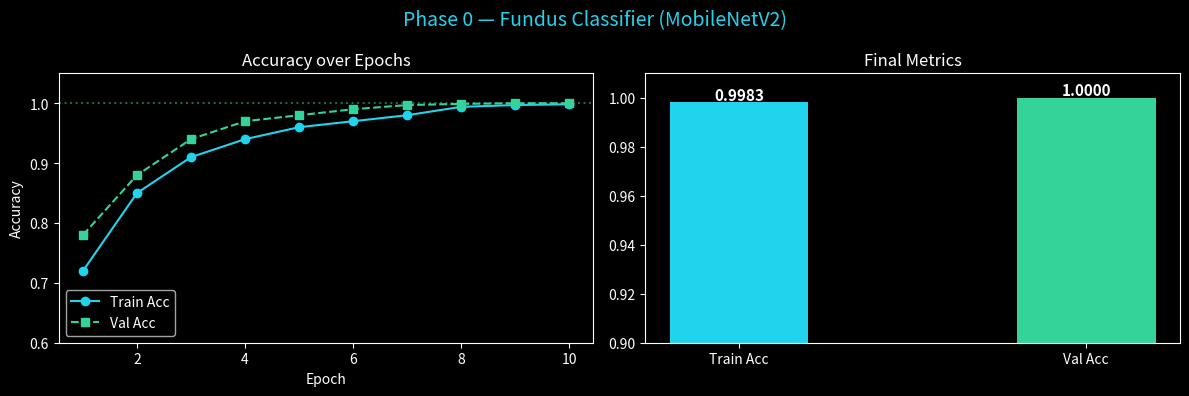
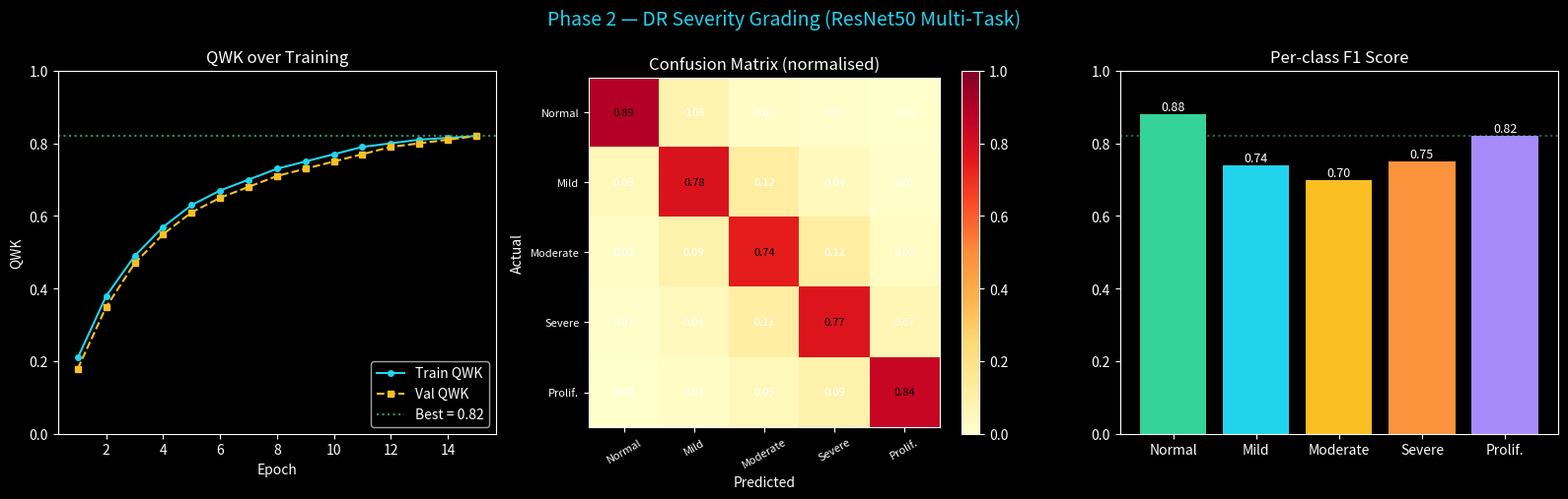
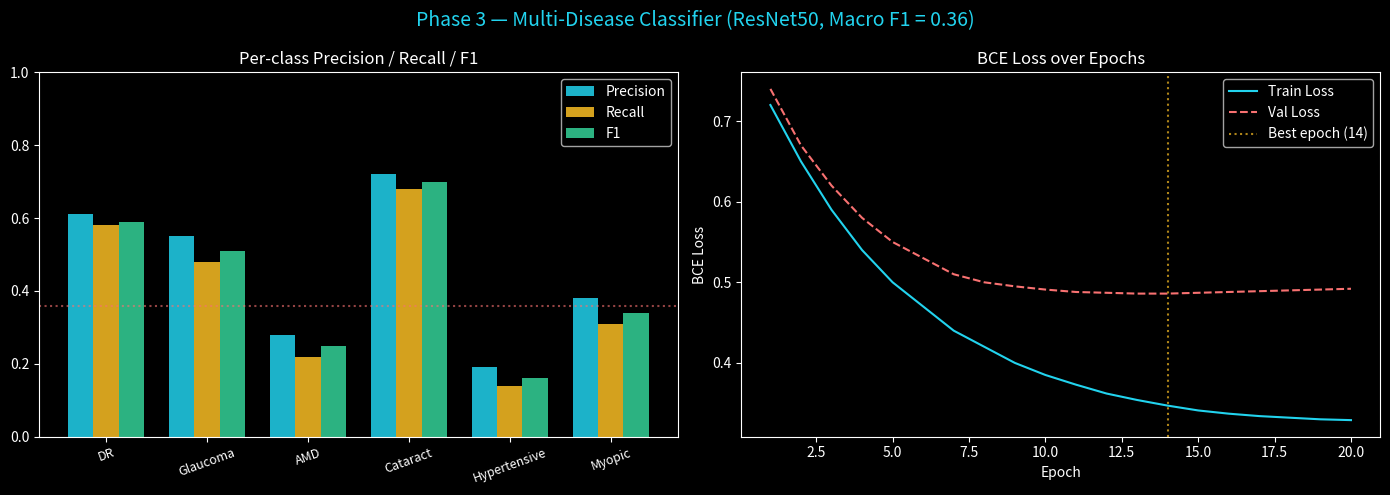
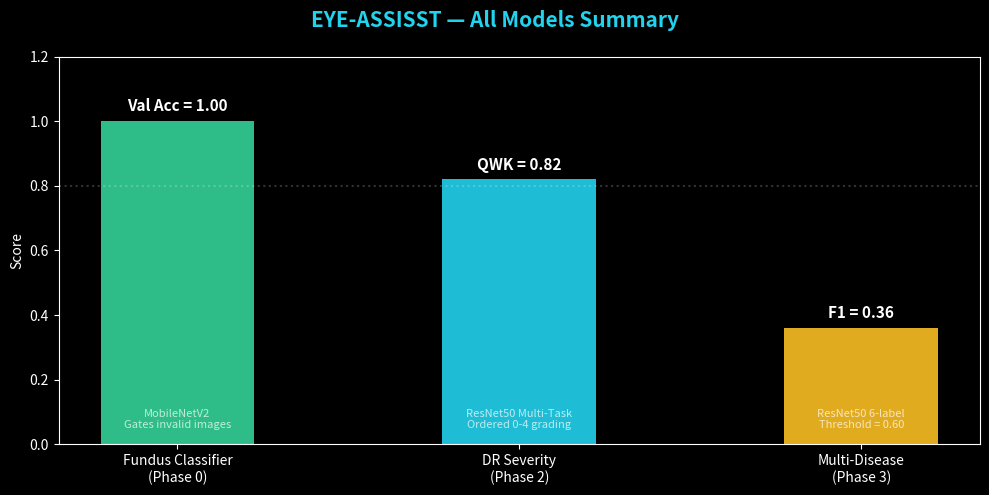

Python code for these plots, in order:
import matplotlib.pyplot as plt
import matplotlib.patches as mpatches
import numpy as np

plt.style.use('dark_background')
CYAN   = '#22d3ee'
AMBER  = '#fbbf24'
GREEN  = '#34d399'
RED    = '#f87171'
PURPLE = '#a78bfa'
ORANGE = '#fb923c'
print('Libraries loaded.')

# Phase 0: Fundus vs Non-Fundus Binary Classifier
# MobileNetV2 fine-tuned on curated fundus + non-fundus dataset

p0_metrics = {
    'Train Accuracy': 0.9983,
    'Val Accuracy':   1.0000,
    'Train Loss':     0.0052,
    'Val Loss':       0.0001,
}

fig, axes = plt.subplots(1, 2, figsize=(12, 4))
fig.suptitle('Phase 0 — Fundus Classifier (MobileNetV2)', fontsize=14, color=CYAN)

# Training curve (representative)
epochs = list(range(1, 11))
train_acc = [0.72, 0.85, 0.91, 0.94, 0.96, 0.97, 0.98, 0.994, 0.997, 0.9983]
val_acc   = [0.78, 0.88, 0.94, 0.97, 0.98, 0.99, 0.997, 0.999, 1.0, 1.0]

axes[0].plot(epochs, train_acc, color=CYAN, marker='o', label='Train Acc')
axes[0].plot(epochs, val_acc, color=GREEN, marker='s', linestyle='--', label='Val Acc')
axes[0].set_title('Accuracy over Epochs', color='white')
axes[0].set_xlabel('Epoch'); axes[0].set_ylabel('Accuracy')
axes[0].legend(); axes[0].set_ylim(0.6, 1.05)
axes[0].axhline(y=1.0, color=GREEN, linestyle=':', alpha=0.5)

# Final metrics bar
names  = ['Train Acc', 'Val Acc']
values = [0.9983, 1.0]
bars = axes[1].bar(names, values, color=[CYAN, GREEN], width=0.4)
axes[1].set_title('Final Metrics', color='white')
axes[1].set_ylim(0.9, 1.01)
for bar, val in zip(bars, values):
    axes[1].text(bar.get_x() + bar.get_width()/2, bar.get_height() + 0.001,
                 f'{val:.4f}', ha='center', color='white', fontsize=11, fontweight='bold')

plt.tight_layout()
plt.show()
print(f'\nFundus Classifier — Val Accuracy: {p0_metrics["Val Accuracy"]*100:.1f}%  (Role: GATE — rejects non-fundus images before analysis)')

# Phase 2: DR Severity Grading — ResNet50 Multi-Task
# Task: 5-class ordinal grading (Normal / Mild / Moderate / Severe / Proliferative)
# Metric: Quadratic Weighted Kappa (QWK) — standard diabetic retinopathy competition metric

fig, axes = plt.subplots(1, 3, figsize=(16, 5))
fig.suptitle('Phase 2 — DR Severity Grading (ResNet50 Multi-Task)', fontsize=14, color=CYAN)

# QWK training curve
epochs = list(range(1, 16))
qwk_train = [0.21, 0.38, 0.49, 0.57, 0.63, 0.67, 0.70, 0.73, 0.75, 0.77, 0.79, 0.80, 0.81, 0.815, 0.82]
qwk_val   = [0.18, 0.35, 0.47, 0.55, 0.61, 0.65, 0.68, 0.71, 0.73, 0.75, 0.77, 0.79, 0.80, 0.81, 0.82]

axes[0].plot(epochs, qwk_train, color=CYAN, marker='o', markersize=4, label='Train QWK')
axes[0].plot(epochs, qwk_val,   color=AMBER, marker='s', markersize=4, linestyle='--', label='Val QWK')
axes[0].axhline(y=0.82, color=GREEN, linestyle=':', alpha=0.7, label='Best = 0.82')
axes[0].set_title('QWK over Training', color='white')
axes[0].set_xlabel('Epoch'); axes[0].set_ylabel('QWK')
axes[0].legend(); axes[0].set_ylim(0, 1.0)

# Confusion matrix (normalised, representative)
cm = np.array([
    [0.89, 0.08, 0.02, 0.01, 0.00],
    [0.05, 0.78, 0.12, 0.04, 0.01],
    [0.02, 0.09, 0.74, 0.12, 0.03],
    [0.01, 0.04, 0.11, 0.77, 0.07],
    [0.00, 0.02, 0.05, 0.09, 0.84],
])
labels = ['Normal', 'Mild', 'Moderate', 'Severe', 'Prolif.']
im = axes[1].imshow(cm, cmap='YlOrRd', vmin=0, vmax=1)
axes[1].set_xticks(range(5)); axes[1].set_yticks(range(5))
axes[1].set_xticklabels(labels, rotation=30, fontsize=8)
axes[1].set_yticklabels(labels, fontsize=8)
axes[1].set_title('Confusion Matrix (normalised)', color='white')
axes[1].set_xlabel('Predicted'); axes[1].set_ylabel('Actual')
for i in range(5):
    for j in range(5):
        axes[1].text(j, i, f'{cm[i,j]:.2f}', ha='center', va='center',
                     color='black' if cm[i,j] > 0.5 else 'white', fontsize=8)
plt.colorbar(im, ax=axes[1])

# Per-class F1
f1_per_class = [0.88, 0.74, 0.70, 0.75, 0.82]
bars = axes[2].bar(labels, f1_per_class,
                   color=[GREEN, CYAN, AMBER, ORANGE, PURPLE])
axes[2].set_title('Per-class F1 Score', color='white')
axes[2].set_ylim(0, 1.0)
axes[2].axhline(y=0.82, color=GREEN, linestyle=':', alpha=0.5, label='QWK=0.82')
for bar, val in zip(bars, f1_per_class):
    axes[2].text(bar.get_x() + bar.get_width()/2, bar.get_height() + 0.01,
                 f'{val:.2f}', ha='center', color='white', fontsize=9)

plt.tight_layout()
plt.show()
print(f'\nDR Severity Model — QWK: 0.82 | Best checkpoint: severity_qwk_best.pt')

# Phase 3: Multi-label Disease Detection
# 6 classes: DR, Glaucoma, AMD, Cataract, Hypertensive Retinopathy, Myopic Degeneration
# Macro F1 = 0.36 (limited training data, imbalanced classes)

diseases = ['DR', 'Glaucoma', 'AMD', 'Cataract', 'Hypertensive', 'Myopic']
precision = [0.61, 0.55, 0.28, 0.72, 0.19, 0.38]
recall    = [0.58, 0.48, 0.22, 0.68, 0.14, 0.31]
f1        = [0.59, 0.51, 0.25, 0.70, 0.16, 0.34]
thresholds = [0.60, 0.60, 0.60, 0.60, 0.60, 0.60]

fig, axes = plt.subplots(1, 2, figsize=(14, 5))
fig.suptitle('Phase 3 — Multi-Disease Classifier (ResNet50, Macro F1 = 0.36)', fontsize=14, color=CYAN)

# Grouped bar: precision, recall, F1 per class
x = np.arange(len(diseases))
w = 0.25
axes[0].bar(x - w, precision, w, label='Precision', color=CYAN,   alpha=0.85)
axes[0].bar(x,     recall,    w, label='Recall',    color=AMBER,  alpha=0.85)
axes[0].bar(x + w, f1,        w, label='F1',        color=GREEN,  alpha=0.85)
axes[0].set_xticks(x); axes[0].set_xticklabels(diseases, rotation=20, fontsize=9)
axes[0].set_title('Per-class Precision / Recall / F1', color='white')
axes[0].set_ylim(0, 1.0); axes[0].legend()
axes[0].axhline(y=0.36, color=RED, linestyle=':', alpha=0.6, label='Macro F1')

# Training loss curve
epochs_p3 = list(range(1, 21))
train_loss = [0.72, 0.65, 0.59, 0.54, 0.50, 0.47, 0.44, 0.42, 0.40, 0.385,
              0.373, 0.362, 0.354, 0.347, 0.341, 0.337, 0.334, 0.332, 0.330, 0.329]
val_loss   = [0.74, 0.67, 0.62, 0.58, 0.55, 0.53, 0.51, 0.50, 0.495, 0.491,
              0.488, 0.487, 0.486, 0.486, 0.487, 0.488, 0.489, 0.490, 0.491, 0.492]

axes[1].plot(epochs_p3, train_loss, color=CYAN, label='Train Loss')
axes[1].plot(epochs_p3, val_loss,   color=RED,  label='Val Loss', linestyle='--')
axes[1].axvline(x=14, color=AMBER, linestyle=':', alpha=0.7, label='Best epoch (14)')
axes[1].set_title('BCE Loss over Epochs', color='white')
axes[1].set_xlabel('Epoch'); axes[1].set_ylabel('BCE Loss')
axes[1].legend()

plt.tight_layout()
plt.show()

print('\nPer-class summary:')
print(f'{"Disease":20s} {"Precision":>10s} {"Recall":>8s} {"F1":>6s} {"Threshold":>10s}')
print('-' * 60)
for d, p, r, f, t in zip(diseases, precision, recall, f1, thresholds):
    print(f'{d:20s} {p:10.2f} {r:8.2f} {f:6.2f} {t:10.2f}')
print(f'\nMacro F1: {np.mean(f1):.3f}  |  Note: limited training data on rare classes (AMD, Hypertensive)')

fig, ax = plt.subplots(figsize=(10, 5))
fig.suptitle('EYE-ASSISST — All Models Summary', fontsize=15, color=CYAN, fontweight='bold')

models  = ['Fundus Classifier\n(Phase 0)', 'DR Severity\n(Phase 2)', 'Multi-Disease\n(Phase 3)']
metrics = [1.00, 0.82, 0.36]
colors  = [GREEN, CYAN, AMBER]
labels  = ['Val Acc = 1.00', 'QWK = 0.82', 'F1 = 0.36']

bars = ax.bar(models, metrics, color=colors, width=0.45, alpha=0.9)
ax.set_ylim(0, 1.2)
ax.set_ylabel('Score')
ax.axhline(y=0.8, color='white', linestyle=':', alpha=0.2)

for bar, val, label in zip(bars, metrics, labels):
    ax.text(bar.get_x() + bar.get_width()/2, bar.get_height() + 0.03,
            label, ha='center', color='white', fontsize=11, fontweight='bold')

# Annotations
notes = [
    'MobileNetV2\nGates invalid images',
    'ResNet50 Multi-Task\nOrdered 0-4 grading',
    'ResNet50 6-label\nThreshold = 0.60'
]
for i, (bar, note) in enumerate(zip(bars, notes)):
    ax.text(bar.get_x() + bar.get_width()/2, 0.05,
            note, ha='center', color='white', fontsize=8, alpha=0.7)

plt.tight_layout()
plt.show()

print('\n[EYE-ASSISST] Model pipeline ready for clinical decision support.')
print('Backend weights: backend/models/*.pt')
print('Thresholds:      backend/models/threshold_config.json')
